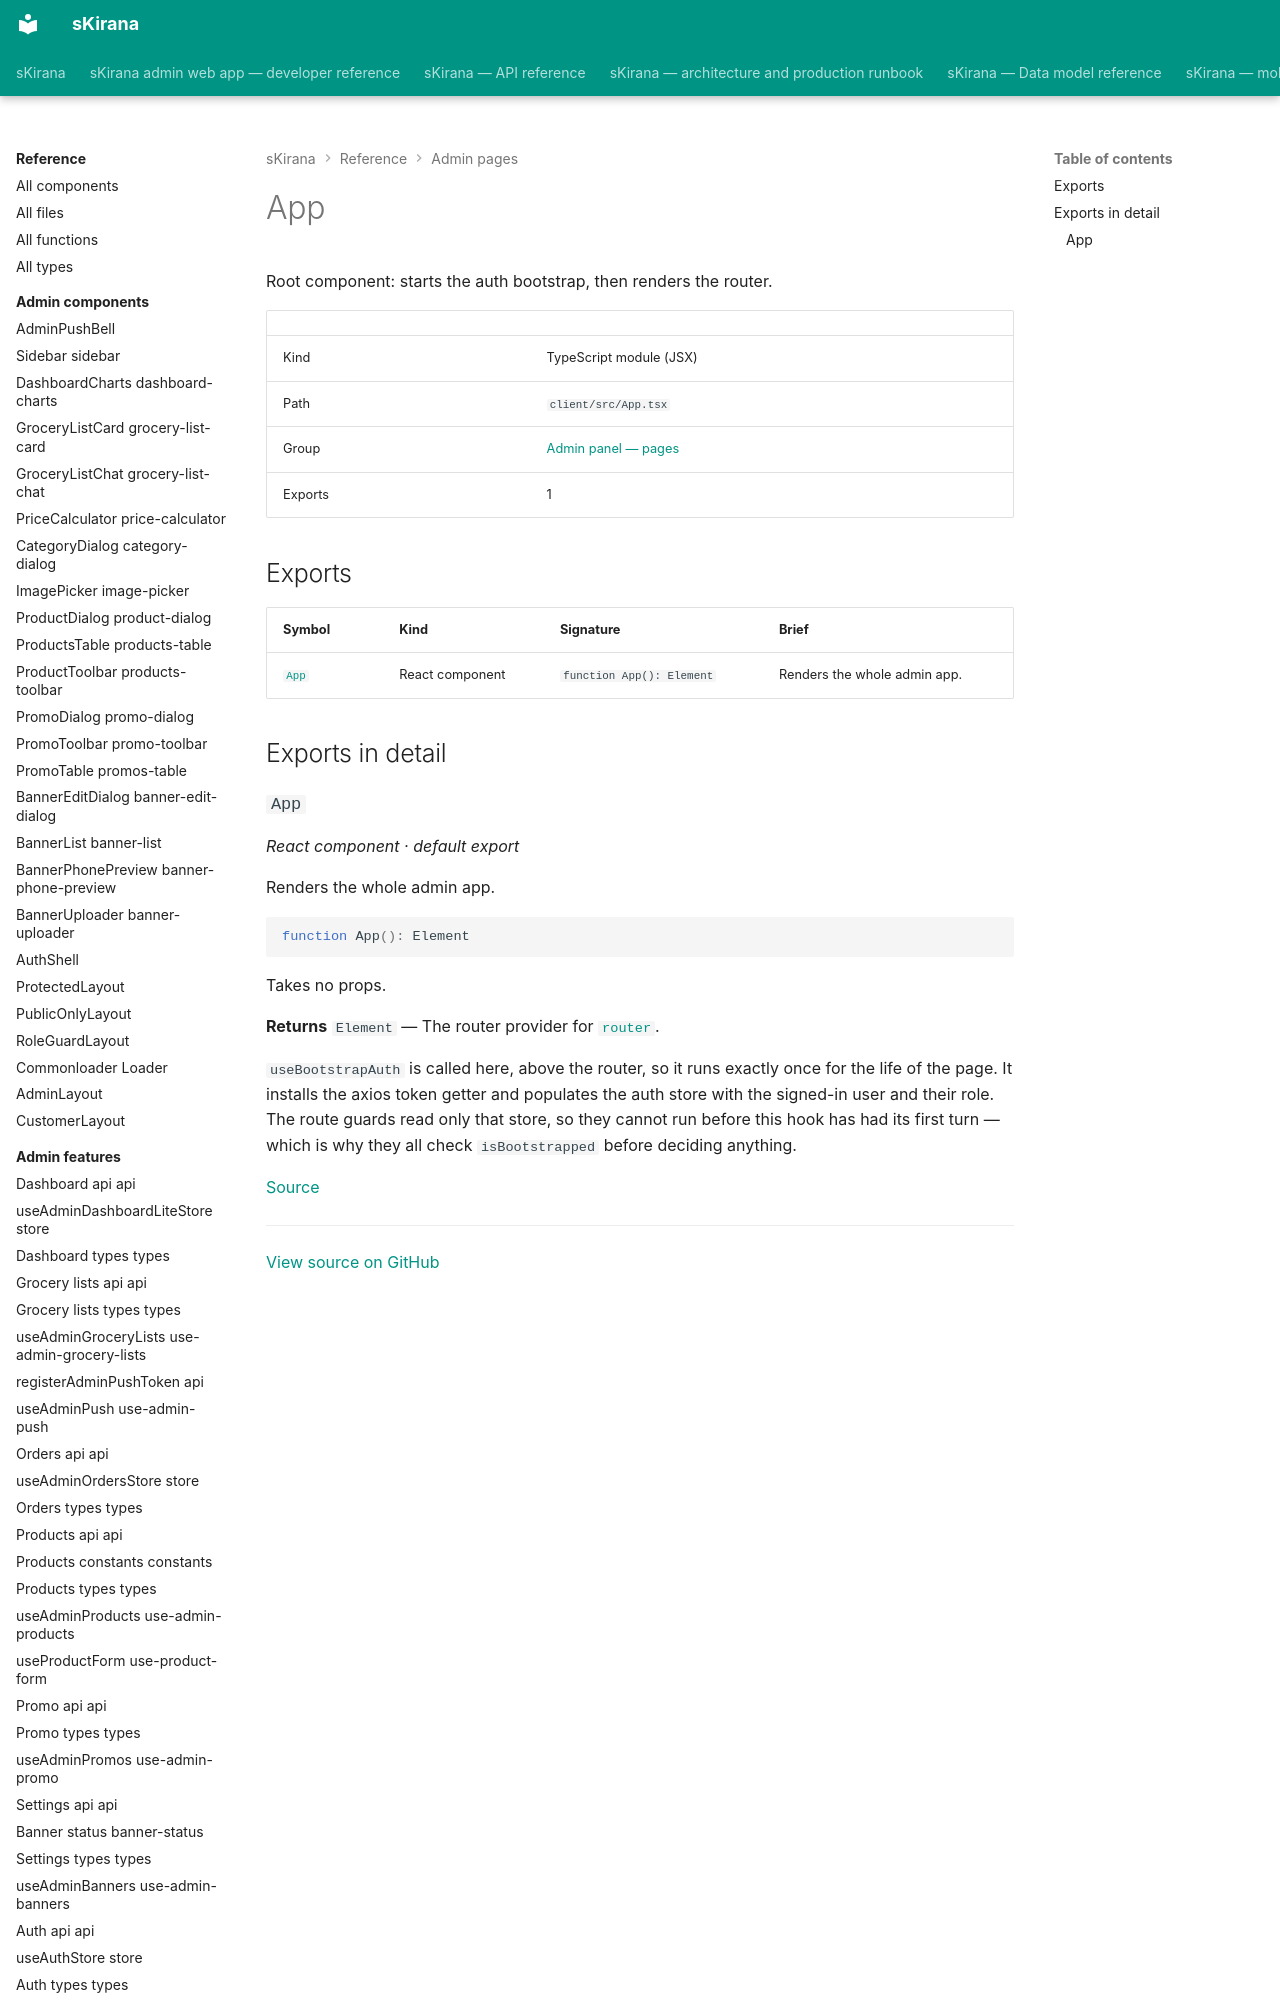

repository: shiv-anshu-gupta/TypeScriptProject · page: reference/admin-pages/app/index.html · generator: mkdocs

# App

Root component: starts the auth bootstrap, then renders the router.

|  |  |
|---|---|
| Kind | TypeScript module (JSX) |
| Path | `client/src/App.tsx` |
| Group | [Admin panel — pages](index.md) |
| Exports | 1 |
